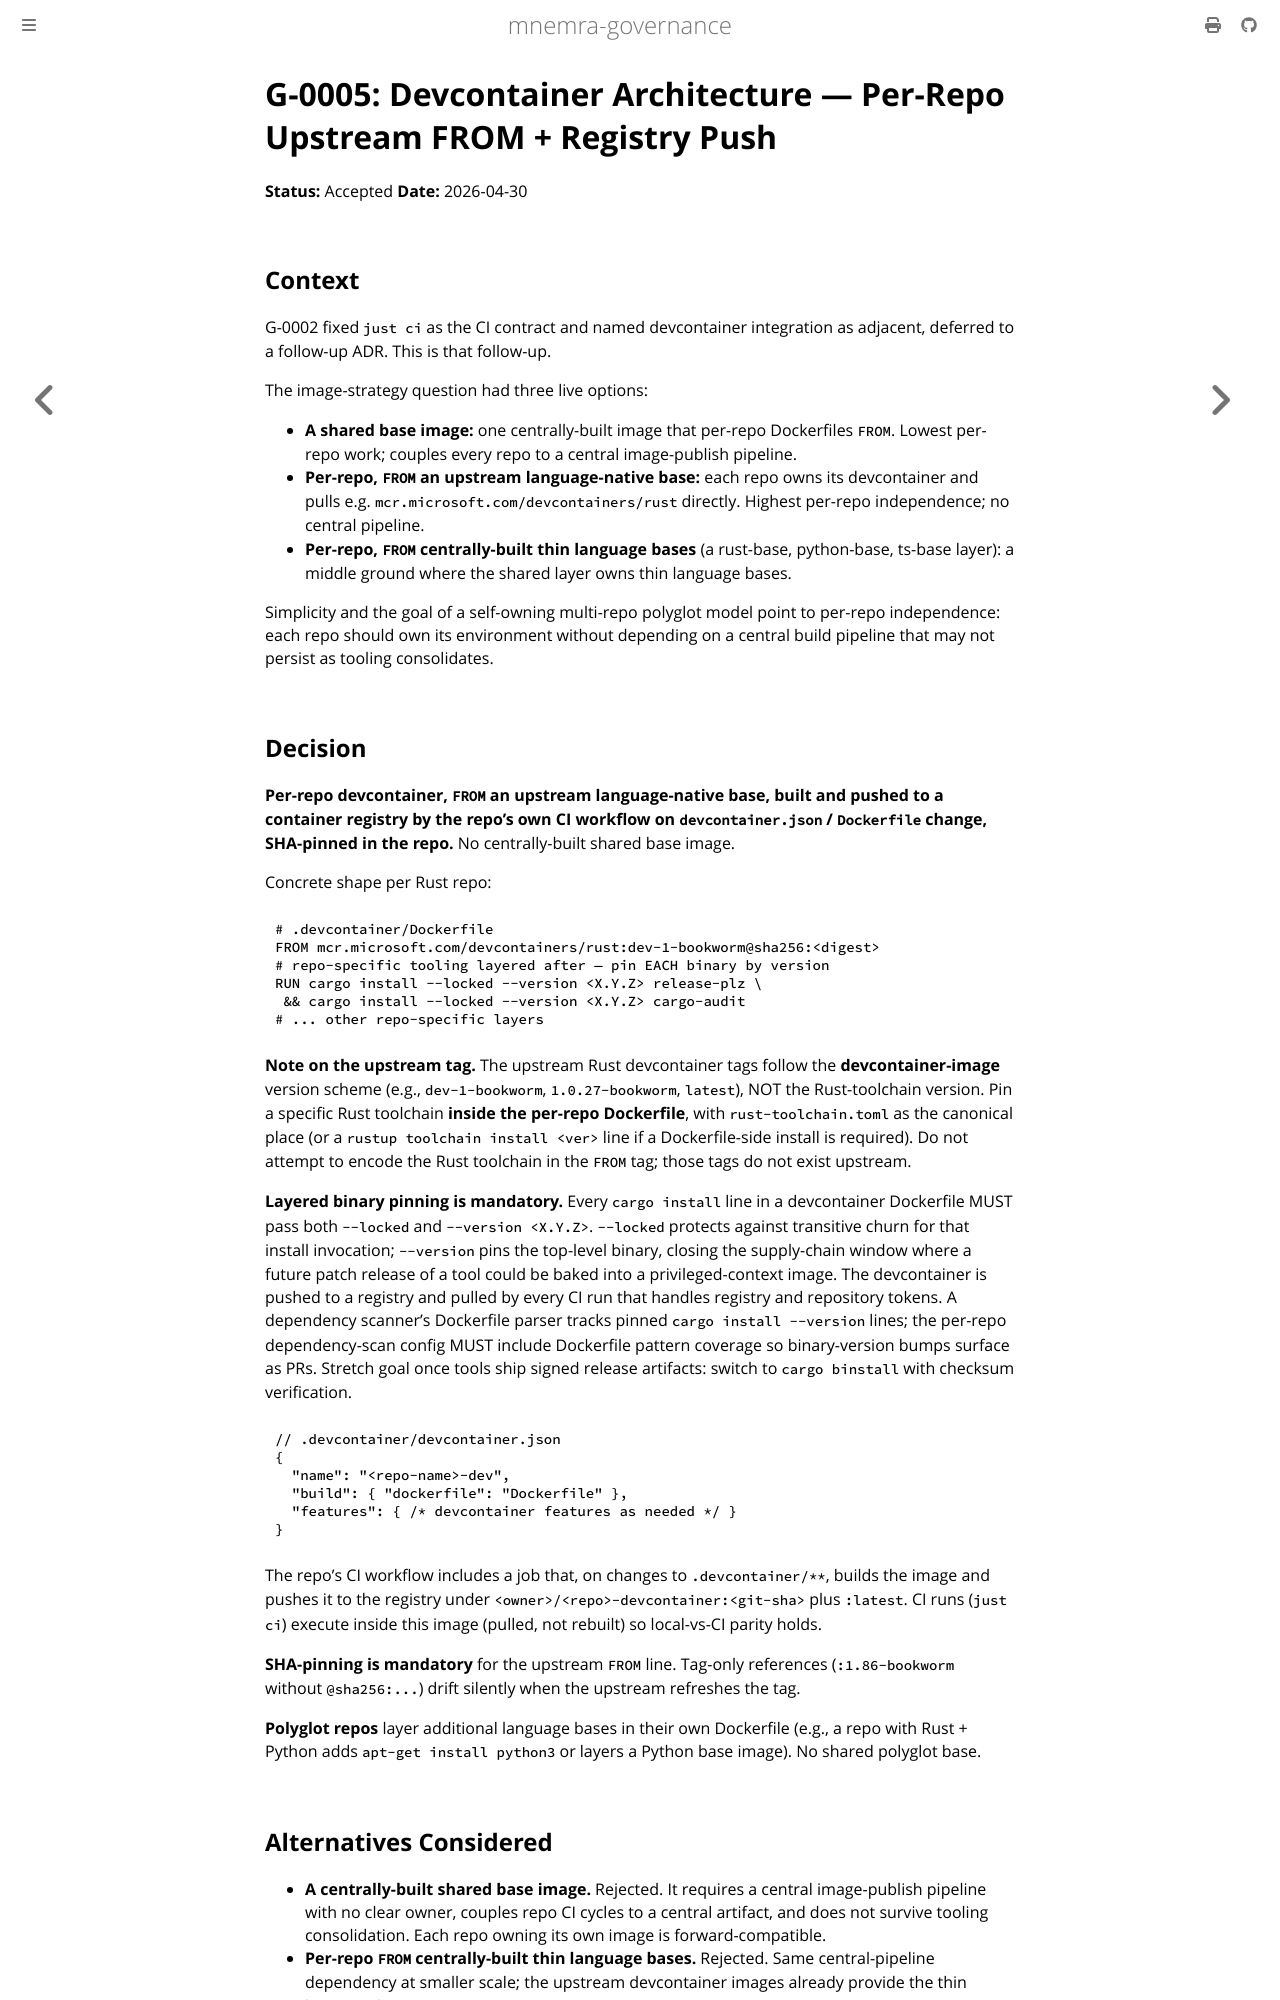

repository: mnemra/governance · page: adrs/G-0005-devcontainer-per-repo-upstream-base.html · generator: mdbook

---
title: "G-0005: Devcontainer Architecture — Per-Repo Upstream FROM + Registry Push"
summary: "Each repo owns its devcontainer, built FROM an upstream language-native base, SHA-pinned, with every layered binary version-pinned; the repo's own CI builds and pushes the image to a container registry on devcontainer changes, and CI runs inside the pulled image for local-vs-CI parity. No shared base image."
primary-audience: agent
---

# G-0005: Devcontainer Architecture — Per-Repo Upstream FROM + Registry Push

**Status:** Accepted
**Date:** 2026-04-30

## Context

G-0002 fixed `just ci` as the CI contract and named devcontainer integration as adjacent, deferred to a follow-up ADR. This is that follow-up.

The image-strategy question had three live options:

- **A shared base image:** one centrally-built image that per-repo Dockerfiles `FROM`. Lowest per-repo work; couples every repo to a central image-publish pipeline.
- **Per-repo, `FROM` an upstream language-native base:** each repo owns its devcontainer and pulls e.g. `mcr.microsoft.com/devcontainers/rust` directly. Highest per-repo independence; no central pipeline.
- **Per-repo, `FROM` centrally-built thin language bases** (a rust-base, python-base, ts-base layer): a middle ground where the shared layer owns thin language bases.

Simplicity and the goal of a self-owning multi-repo polyglot model point to per-repo independence: each repo should own its environment without depending on a central build pipeline that may not persist as tooling consolidates.

## Decision

**Per-repo devcontainer, `FROM` an upstream language-native base, built and pushed to a container registry by the repo's own CI workflow on `devcontainer.json` / `Dockerfile` change, SHA-pinned in the repo.** No centrally-built shared base image.

Concrete shape per Rust repo:

```dockerfile
# .devcontainer/Dockerfile
FROM mcr.microsoft.com/devcontainers/rust:dev-1-bookworm@sha256:<digest>
# repo-specific tooling layered after — pin EACH binary by version
RUN cargo install --locked --version <X.Y.Z> release-plz \
 && cargo install --locked --version <X.Y.Z> cargo-audit
# ... other repo-specific layers
```

**Note on the upstream tag.** The upstream Rust devcontainer tags follow the **devcontainer-image** version scheme (e.g., `dev-1-bookworm`, `1.0.27-bookworm`, `latest`), NOT the Rust-toolchain version. Pin a specific Rust toolchain **inside the per-repo Dockerfile**, with `rust-toolchain.toml` as the canonical place (or a `rustup toolchain install <ver>` line if a Dockerfile-side install is required). Do not attempt to encode the Rust toolchain in the `FROM` tag — those tags do not exist upstream.

**Layered binary pinning is mandatory.** Every `cargo install` line in a devcontainer Dockerfile MUST pass both `--locked` and `--version <X.Y.Z>`. `--locked` protects against transitive churn for that install invocation; `--version` pins the top-level binary, closing the supply-chain window where a future patch release of a tool could be baked into a privileged-context image — the devcontainer is pushed to a registry and pulled by every CI run that handles registry and repository tokens. A dependency scanner's Dockerfile parser tracks pinned `cargo install --version` lines; the per-repo dependency-scan config MUST include Dockerfile pattern coverage so binary-version bumps surface as PRs. Stretch goal once tools ship signed release artifacts: switch to `cargo binstall` with checksum verification.

```jsonc
// .devcontainer/devcontainer.json
{
  "name": "<repo-name>-dev",
  "build": { "dockerfile": "Dockerfile" },
  "features": { /* devcontainer features as needed */ }
}
```

The repo's CI workflow includes a job that, on changes to `.devcontainer/**`, builds the image and pushes it to the registry under `<owner>/<repo>-devcontainer:<git-sha>` plus `:latest`. CI runs (`just ci`) execute inside this image — pulled, not rebuilt — so local-vs-CI parity holds.

**SHA-pinning is mandatory** for the upstream `FROM` line. Tag-only references (`:1.86-bookworm` without `@sha256:...`) drift silently when the upstream refreshes the tag.

**Polyglot repos** layer additional language bases in their own Dockerfile (e.g., a repo with Rust + Python adds `apt-get install python3` or layers a Python base image). No shared polyglot base.
